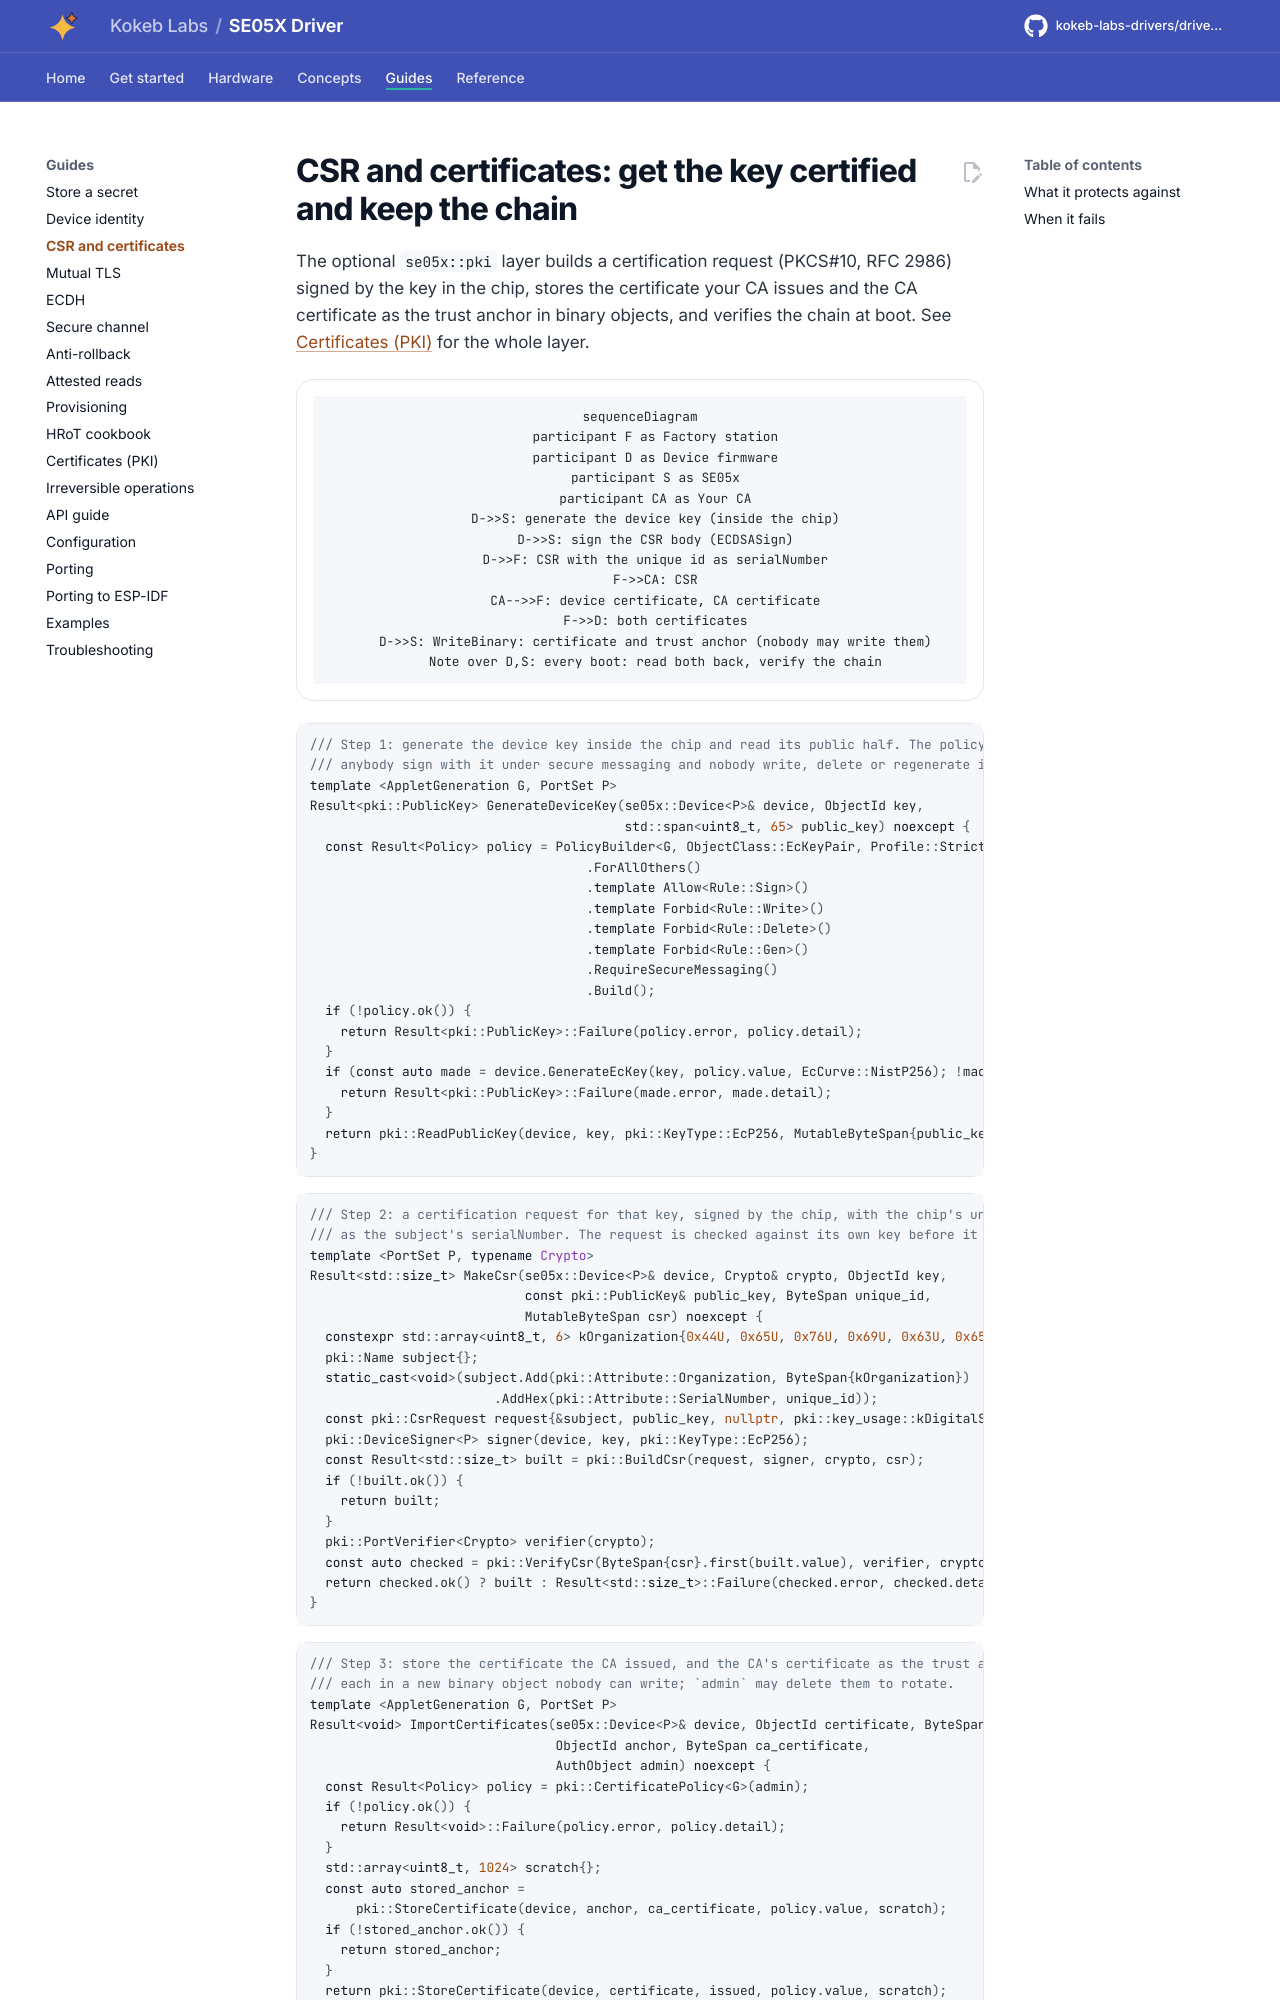

repository: kokeb-labs-drivers/driver-se05x · page: v0.1.0-rc.1/tasks/certificates/index.html · generator: mkdocs

# CSR and certificates: get the key certified and keep the chain

The optional `se05x::pki` layer builds a certification request (PKCS#10, RFC 2986) signed by the key in the chip,
stores the certificate your CA issues and the CA certificate as the trust anchor in binary objects, and verifies the
chain at boot. See [Certificates (PKI)](../pki.md) for the whole layer.

<!-- figure: csr-flow -->
<picture>
  <source media="(prefers-color-scheme: dark)" srcset="../diagrams/csr-flow.dark.svg">
  <img src="../diagrams/csr-flow.svg"
    alt="The certificate flow: the chip generates the device key and signs the CSR body, the factory station
    has your CA issue the device and CA certificates, and the firmware writes both to the chip, which it
    reads back and verifies on every boot.">
</picture>
<!-- /figure -->

```cpp
--8<-- "tests/docs/pki_recipes.hpp:generate"
```

```cpp
--8<-- "tests/docs/pki_recipes.hpp:csr"
```

```cpp
--8<-- "tests/docs/pki_recipes.hpp:import"
```

```cpp
--8<-- "tests/docs/pki_recipes.hpp:check"
```
